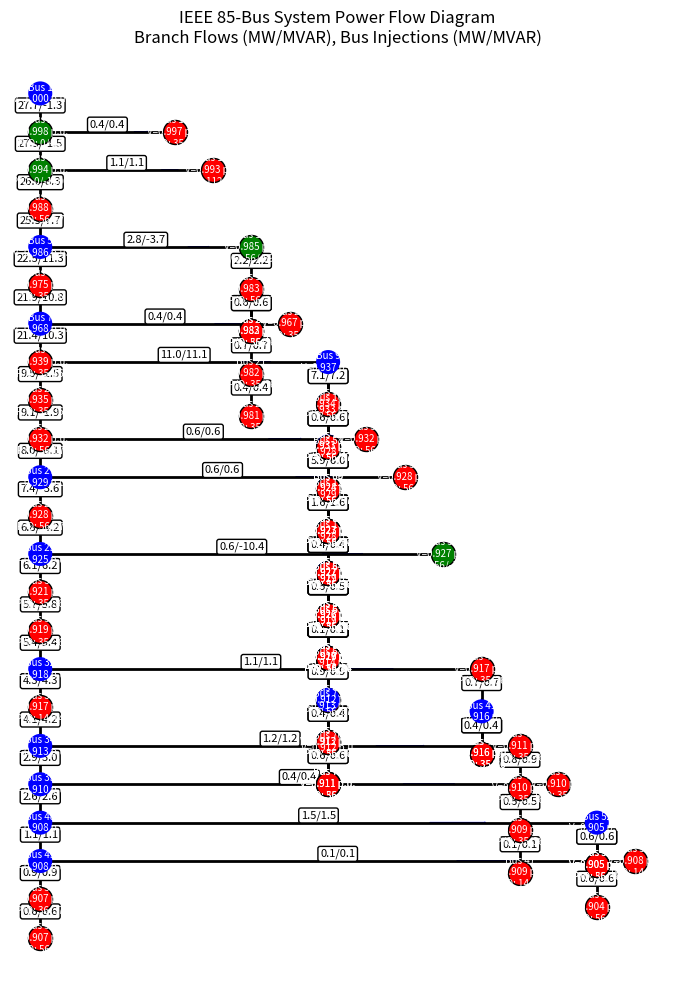
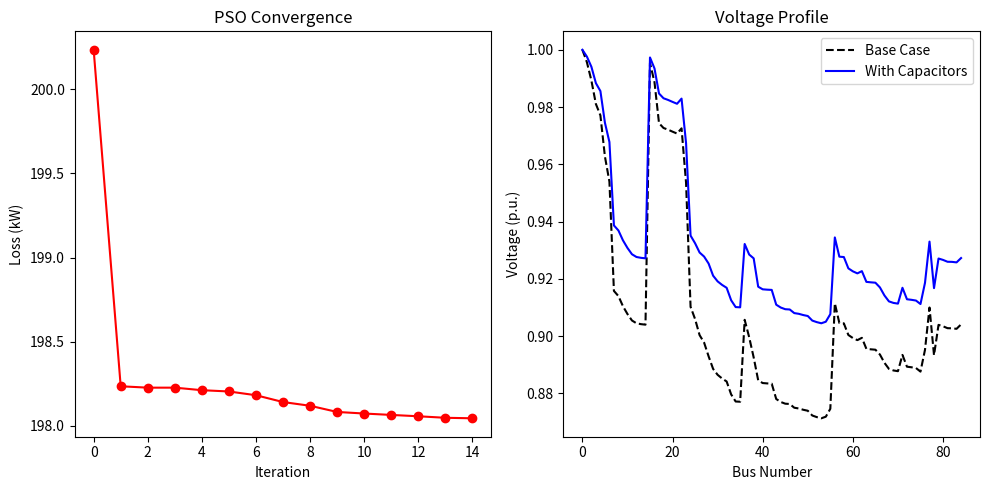

These figures' Python source, in order:
import numpy as np
import matplotlib
matplotlib.use('Agg')
import matplotlib.pyplot as plt
from collections import deque

# =============================================================================
# MULTI-BUS SYSTEM DATA INITIALIZATION
# =============================================================================
# Supports: 33-bus, 34-bus, 69-bus, and 85-bus systems
# [line_no, from_bus, to_bus, r, x]

# ==================== 33-BUS SYSTEM (IEEE) ====================
nt_33 = np.array([
    [1,1,2,0.0922,0.0470], [2,2,3,0.4930,0.2511], [3,3,4,0.3660,0.1864],
    [4,4,5,0.3811,0.1941], [5,5,6,0.8190,0.7070], [6,6,7,0.1872,0.6188],
    [7,7,8,0.7114,0.2351], [8,8,9,1.0300,0.7400], [9,9,10,1.0440,0.7400],
    [10,10,11,0.1966,0.0650], [11,11,12,0.3744,0.1238], [12,12,13,1.4680,1.1550],
    [13,13,14,0.5416,0.7129], [14,14,15,0.5910,0.7837], [15,15,16,0.7463,0.5450],
    [16,16,17,1.2890,1.7210], [17,17,18,0.7320,0.5740], [18,2,19,0.1640,0.1565],
    [19,19,20,1.5042,1.3554], [20,20,21,0.4095,0.4784], [21,21,22,0.7089,0.9373],
    [22,3,23,0.4512,0.3083], [23,23,24,0.8980,0.7091], [24,24,25,0.8960,0.7011],
    [25,6,26,0.2842,0.2235], [26,26,27,1.2591,0.9850], [27,27,28,0.9042,0.7006],
    [28,28,29,0.5075,0.2585], [29,29,30,0.9744,0.9629], [30,30,31,0.3105,0.3619],
    [31,31,32,0.3619,0.1900], [32,32,33,0.7837,0.2642]
])

pq_load_33 = np.array([
    [2,100,60], [3,90,40], [4,120,80], [5,60,30], [6,300,150],
    [7,200,100], [8,150,70], [9,210,100], [10,60,20], [11,45,30],
    [12,60,35], [13,60,35], [14,120,80], [15,60,10], [16,60,20],
    [17,90,40], [18,90,40], [19,90,40], [20,90,40], [21,90,40],
    [22,90,40], [23,420,200], [24,420,200], [25,60,25], [26,60,25],
    [27,60,20], [28,120,70], [29,200,100], [30,150,70], [31,210,100],
    [32,60,40], [33,150,70]
])

# ==================== 34-BUS SYSTEM (IEEE) ====================
nt_34 = np.array([
    [1,1,2,0.0089,0.0056], [2,2,3,0.0139,0.0110], [3,3,4,0.0111,0.0088],
    [4,4,5,0.0111,0.0088], [5,5,6,0.0178,0.0141], [6,6,7,0.0089,0.0070],
    [7,7,8,0.0089,0.0070], [8,8,9,0.0356,0.0283], [9,9,10,0.0356,0.0283],
    [10,10,11,0.0356,0.0283], [11,11,12,0.0267,0.0212], [12,12,13,0.0133,0.0106],
    [13,13,14,0.0089,0.0070], [14,14,15,0.0089,0.0070], [15,15,16,0.0267,0.0212],
    [16,16,17,0.0178,0.0141], [17,17,18,0.0356,0.0283], [18,18,19,0.0267,0.0212],
    [19,19,20,0.0178,0.0141], [20,20,21,0.0356,0.0283], [21,21,22,0.0178,0.0141],
    [22,22,23,0.0178,0.0141], [23,23,24,0.0267,0.0212], [24,2,25,0.0089,0.0070],
    [25,25,26,0.0178,0.0141], [26,26,27,0.0133,0.0106], [27,27,28,0.0089,0.0070],
    [28,28,29,0.0356,0.0283], [29,29,30,0.0267,0.0212], [30,30,31,0.0356,0.0283],
    [31,31,32,0.0178,0.0141], [32,32,33,0.0089,0.0070], [33,33,34,0.0356,0.0283]
])

pq_load_34 = np.array([
    [2,55,25], [3,30,10], [4,20,10], [5,60,25], [6,25,12],
    [7,65,29], [8,40,20], [9,75,35], [10,30,22], [11,28,5],
    [12,16,8], [13,82,28], [14,45,14], [15,48,20], [16,42,28],
    [17,60,20], [18,45,30], [19,18,5], [20,12,8], [21,82,55],
    [22,98,10], [23,15,10], [24,63,30], [25,72,14], [26,8,5],
    [27,8,5], [28,60,35], [29,45,22], [30,30,15], [31,58,20],
    [32,48,20], [33,32,16], [34,48,20]
])

# ==================== 15-BUS SYSTEM ====================
nt_15 = np.array([
    [1,1,2,0.0922,0.0470], [2,2,3,0.4930,0.2511], [3,3,4,0.3660,0.1864],
    [4,4,5,0.3811,0.1941], [5,2,6,0.8190,0.7070], [6,6,7,0.1872,0.6188],
    [7,7,8,0.7114,0.2351], [8,4,9,1.0300,0.7400], [9,9,10,1.0440,0.7400],
    [10,10,11,0.1966,0.0650], [11,5,12,0.3744,0.1238], [12,12,13,1.4680,1.1550],
    [13,8,14,0.5075,0.2585], [14,14,15,0.7837,0.2642]
])

pq_load_15 = np.array([
    [2,100,60], [3,90,40], [4,120,80], [5,60,30], [6,300,150],
    [7,200,100], [8,150,70], [9,210,100], [10,60,20], [11,45,30],
    [12,60,35], [13,60,35], [14,120,80], [15,60,10]
])

# ==================== 69-BUS SYSTEM (IEEE) ====================
nt_69 = np.array([
    [1,1,2,0.0005,0.0012], [2,2,3,0.0005,0.0012], [3,3,4,0.0015,0.0036],
    [4,4,5,0.0251,0.0294], [5,5,6,0.3660,0.1864], [6,6,7,0.3811,0.1941],
    [7,7,8,0.0922,0.0470], [8,8,9,0.4930,0.2511], [9,9,10,0.8119,0.2152],
    [10,10,11,0.2093,0.1069], [11,11,12,0.2129,0.1138], [12,12,13,0.6837,0.2685],
    [13,13,14,0.4414,0.1957], [14,14,15,0.5960,0.2476], [15,15,16,0.7463,0.5450],
    [16,16,17,1.2890,1.7210], [17,17,18,0.7320,0.5740], [18,18,19,0.5416,0.7129],
    [19,19,20,0.9498,0.7446], [20,20,21,0.7640,0.6006], [21,21,22,0.8250,0.7023],
    [22,22,23,0.8250,0.7023], [23,23,24,0.8951,0.7837], [24,24,25,0.8957,0.7802],
    [25,25,26,0.8041,0.6837], [26,26,27,0.5075,0.2585], [27,27,28,0.9744,0.9629],
    [28,28,29,0.8762,0.7091], [29,29,30,0.3105,0.3619], [30,30,31,0.3619,0.1900],
    [31,31,32,0.0044,0.0108], [32,32,33,0.4512,0.3083], [33,33,34,0.8980,0.7091],
    [34,34,35,0.8957,0.7802], [35,35,36,0.2012,0.0611], [36,36,37,0.2565,0.1738],
    [37,37,38,0.4024,0.1316], [38,38,39,0.2011,0.0611], [39,39,40,0.2565,0.1738],
    [40,40,41,0.2014,0.0611], [41,41,42,0.7087,0.9373], [42,42,43,0.9744,0.9629],
    [43,43,44,0.4512,0.3083], [44,44,45,0.8980,0.7091], [45,45,46,0.8957,0.7802],
    [46,46,47,0.8762,0.7091], [47,47,48,0.2012,0.0611], [48,48,49,0.5075,0.2585],
    [49,49,50,0.8762,0.7091], [50,8,51,0.0922,0.0470], [51,51,52,0.4930,0.2511],
    [52,52,53,0.4050,0.1325], [53,53,54,0.7838,0.2663], [54,54,55,0.3041,0.0993],
    [55,55,56,0.3410,0.1110], [56,56,57,0.5650,0.1845], [57,57,58,0.5310,0.1732],
    [58,58,59,0.6747,0.2198], [59,59,60,1.3300,0.4346], [60,60,61,1.3830,0.4506],
    [61,61,62,0.1872,0.6188], [62,62,63,0.7114,0.2351], [63,63,64,1.0300,0.7400],
    [64,64,65,1.0440,0.7400], [65,65,66,0.1966,0.0650], [66,66,67,0.3744,0.1238],
    [67,67,68,0.0047,0.0047], [68,68,69,0.7394,0.2444]
])

pq_load_69 = np.array([
    [2,100,60], [3,90,40], [4,120,80], [5,60,30], [6,300,150],
    [7,200,100], [8,150,70], [9,210,100], [10,60,20], [11,45,30],
    [12,60,35], [13,60,35], [14,120,80], [15,60,10], [16,60,20],
    [17,90,40], [18,90,40], [19,90,40], [20,90,40], [21,90,40],
    [22,90,40], [23,420,200], [24,420,200], [25,60,25], [26,60,25],
    [27,60,20], [28,120,70], [29,200,100], [30,150,70], [31,210,100],
    [32,60,40], [33,150,70], [34,60,20], [35,60,20], [36,60,25],
    [37,60,25], [38,120,70], [39,200,100], [40,150,70], [41,210,100],
    [42,60,40], [43,150,70], [44,60,20], [45,60,20], [46,60,25],
    [47,60,25], [48,45,30], [49,60,35], [50,90,40], [51,30,15],
    [52,60,35], [53,60,35], [54,120,80], [55,60,10], [56,60,20],
    [57,90,40], [58,90,40], [59,90,40], [60,90,40], [61,90,40],
    [62,420,200], [63,420,200], [64,60,25], [65,60,25], [66,60,20],
    [67,120,70], [68,200,100], [69,150,70]
])

# ==================== 85-BUS SYSTEM ====================
nt_85 = np.array([
    [1,1,2,0.108,0.075], [2,2,3,0.163,0.112], [3,3,4,0.217,0.149], [4,4,5,0.108,0.074],
    [5,5,6,0.435,0.298], [6,6,7,0.272,0.186], [7,7,8,1.197,0.820], [8,8,9,0.108,0.074],
    [9,9,10,0.598,0.410], [10,10,11,0.544,0.373], [11,11,12,0.544,0.373], [12,12,13,0.598,0.410],
    [13,13,14,0.272,0.186], [14,14,15,0.326,0.223], [15,2,16,0.728,0.302], [16,3,17,0.455,0.189],
    [17,5,18,0.820,0.340], [18,18,19,0.637,0.264], [19,19,20,0.455,0.189], [20,20,21,0.819,0.340],
    [21,21,22,1.548,0.642], [22,19,23,0.182,0.075], [23,7,24,0.910,0.378], [24,8,25,0.455,0.189],
    [25,25,26,0.364,0.151], [26,26,27,0.546,0.226], [27,27,28,0.273,0.113], [28,28,29,0.546,0.226],
    [29,29,30,0.546,0.226], [30,30,31,0.273,0.113], [31,31,32,0.182,0.075], [32,32,33,0.182,0.075],
    [33,33,34,0.819,0.340], [34,34,35,0.637,0.264], [35,35,36,0.182,0.075], [36,26,37,0.364,0.151],
    [37,27,38,1.002,0.416], [38,29,39,0.546,0.226], [39,32,40,0.455,0.189], [40,40,41,1.002,0.416],
    [41,41,42,0.273,0.113], [42,41,43,0.455,0.189], [43,34,44,1.002,0.416], [44,44,45,0.911,0.378],
    [45,45,46,0.911,0.378], [46,46,47,0.546,0.226], [47,35,48,0.637,0.264], [48,48,49,0.182,0.075],
    [49,49,50,0.364,0.151], [50,50,51,0.455,0.189], [51,48,52,1.366,0.567], [52,52,53,0.455,0.189],
    [53,53,54,0.546,0.226], [54,52,55,0.546,0.226], [55,49,56,0.546,0.226], [56,9,57,0.273,0.113],
    [57,57,58,0.819,0.340], [58,58,59,0.182,0.075], [59,58,60,0.546,0.226], [60,60,61,0.728,0.302],
    [61,61,62,1.002,0.415], [62,60,63,0.182,0.075], [63,63,64,0.728,0.302], [64,64,65,0.182,0.075],
    [65,65,66,0.182,0.075], [66,64,67,0.455,0.189], [67,67,68,0.910,0.378], [68,68,69,1.092,0.453],
    [69,69,70,0.455,0.189], [70,70,71,0.546,0.226], [71,67,72,0.182,0.075], [72,68,73,1.184,0.419],
    [73,73,74,0.273,0.113], [74,73,75,1.002,0.416], [75,70,76,0.546,0.226], [76,65,77,0.910,0.370],
    [77,10,78,0.637,0.264], [78,67,79,0.546,0.226], [79,12,80,0.728,0.302], [80,80,81,0.364,0.151],
    [81,81,82,0.910,0.370], [82,81,83,1.092,0.453], [83,83,84,1.002,0.416], [84,13,85,0.819,0.340]
])

pq_load_85 = np.array([
    [4,56,57.13],[6,35.28,35.99],[8,35.28,35.99],[11,56,57.13],[14,35.28,35.99],[15,35.28,35.99],
    [16,35.28,35.99],[17,112,114.26],[18,56,57.13],[19,56,57.13],[20,35.28,35.99],[21,35.28,35.99],
    [22,35.28,35.99],[23,56,57.13],[24,35.28,35.99],[25,35.28,35.99],[26,56,57.13],[28,56,57.13],
    [30,35.28,35.99],[31,35.28,35.99],[33,14,14.28],[36,35.28,35.99],[37,56,57.13],[38,56,57.13],
    [39,56,57.13],[40,35.28,35.99],[42,35.28,35.99],[43,35.28,35.99],[44,35.28,35.99],[45,35.28,35.99],
    [46,35.28,35.99],[47,14,14.28],[50,36.28,37.01],[51,56,57.13],[53,35.28,35.99],[54,56,57.13],
    [55,56,57.13],[56,14,14.28],[57,56,57.13],[59,56,57.13],[60,56,57.13],[61,56,57.13],[62,56,57.13],
    [63,14,14.28],[66,56,57.13],[69,56,57.13],[71,35.28,35.99],[72,56,57.13],[74,56,57.13],[75,35.28,35.99],
    [76,56,57.13],[77,14,14.28],[78,56,57.13],[79,35.28,35.99],[80,56,57.13],[82,56,57.13],[83,35.28,35.99],
    [84,14,14.28],[85,35.28,35.99]
])

# =============================================================================
# SYSTEM CONFIGURATIONS DICTIONARY
# =============================================================================
BUS_SYSTEMS = {
    '33': {
        'network': nt_33,
        'loads': pq_load_33,
        'num_buses': 33,
        'num_lines': 32,
        'base_kv': 12.66,
        'base_kva': 100.0,
        'default_buses': [6, 14, 24, 30]
    },
    '34': {
        'network': nt_34,
        'loads': pq_load_34,
        'num_buses': 34,
        'num_lines': 33,
        'base_kv': 24.9,
        'base_kva': 100.0,
        'default_buses': [8, 16, 23, 32]
    },
    '15': {
        'network': nt_15,
        'loads': pq_load_15,
        'num_buses': 15,
        'num_lines': 14,
        'base_kv': 11.0,
        'base_kva': 100.0,
        'default_buses': [5, 9, 12, 15]
    },
    '69': {
        'network': nt_69,
        'loads': pq_load_69,
        'num_buses': 69,
        'num_lines': 68,
        'base_kv': 12.66,
        'base_kva': 100.0,
        'default_buses': [12, 15, 42, 62]
    },
    '85': {
        'network': nt_85,
        'loads': pq_load_85,
        'num_buses': 85,
        'num_lines': 84,
        'base_kv': 11.0,
        'base_kva': 100.0,
        'default_buses': [3, 39, 2, 18]
    }
}

def get_system_data(system_id='85'):
    """Returns network topology, loads, and parameters for specified system"""
    if system_id not in BUS_SYSTEMS:
        system_id = '85'
    return BUS_SYSTEMS[system_id]

# Default system (85-bus)
DEFAULT_SYSTEM = BUS_SYSTEMS['85']
BASE_KV = DEFAULT_SYSTEM['base_kv']
BASE_KVA = DEFAULT_SYSTEM['base_kva']
Z_BASE = (BASE_KV**2 * 1000) / BASE_KVA
nt = DEFAULT_SYSTEM['network']
pq_load_data = DEFAULT_SYSTEM['loads']

def load_flow(q_caps, bus_indices=None, system_id='85'):
    """Calculates total power loss (kW), bus voltages, and branch power flows for specified system."""
    
    sys_config = get_system_data(system_id)
    network = sys_config['network']
    loads = sys_config['loads']
    n_bus = sys_config['num_buses']
    n_lines = sys_config['num_lines']
    base_kv = sys_config['base_kv']
    base_kva = sys_config['base_kva']
    z_base = (base_kv**2 * 1000) / base_kva
    
    if bus_indices is None:
        bus_indices = sys_config['default_buses']
    
    p_load = np.zeros(n_bus)
    q_load = np.zeros(n_bus)
    for row in loads:
        p_load[int(row[0]) - 1] = row[1]
        q_load[int(row[0]) - 1] = row[2]
    
    for idx, bus_no in enumerate(bus_indices):
        q_load[int(bus_no) - 1] -= q_caps[idx]
    
    P = p_load / base_kva
    Q = q_load / base_kva
    R = network[:, 3] / z_base
    X = network[:, 4] / z_base
    f_bus = network[:, 1].astype(int) - 1
    t_bus = network[:, 2].astype(int) - 1

    V = np.ones(n_bus, dtype=complex)
    pl_loss = np.zeros(n_lines, dtype=float)
    I_br = np.zeros(n_lines, dtype=complex)

    children = {bus: [] for bus in range(n_bus)}
    for idx, parent in enumerate(f_bus):
        children[parent].append(idx)

    bus_depth = np.zeros(n_bus, dtype=int)
    queue = [0]
    while queue:
        node = queue.pop(0)
        for branch_idx in children[node]:
            child = t_bus[branch_idx]
            bus_depth[child] = bus_depth[node] + 1
            queue.append(child)
    branch_depth = bus_depth[t_bus]
    backward_order = np.argsort(-branch_depth)
    forward_order = np.argsort(branch_depth)

    for _ in range(50):
        V_prev = V.copy()
        I_load = np.zeros(n_bus, dtype=complex)
        for bus in range(1, n_bus):
            if np.abs(V[bus]) < 1e-6:
                V[bus] = 1.0 + 0j
            S_bus = P[bus] + 1j * Q[bus]
            I_load[bus] = np.conj(S_bus / V[bus])

        I_br.fill(0.0)
        for idx in backward_order:
            node = t_bus[idx]
            I_br[idx] = I_load[node] + np.sum(I_br[children[node]])

        for idx in forward_order:
            sending = f_bus[idx]
            receiving = t_bus[idx]
            V[receiving] = V[sending] - (R[idx] + 1j * X[idx]) * I_br[idx]

        if np.max(np.abs(V - V_prev)) < 1e-6:
            break

    for idx in range(n_lines):
        pl_loss[idx] = R[idx] * (np.abs(I_br[idx]) ** 2) * base_kva

    S_br = V[f_bus] * np.conj(I_br)
    P_branch = S_br.real
    Q_branch = S_br.imag

    return np.sum(pl_loss), np.abs(V), P_branch, Q_branch


def get_bus_layout(network):
    """Create IEEE-style schematic layout with main trunk and lateral branches."""
    children = {}
    for row in network:
        parent = int(row[1])
        child = int(row[2])
        children.setdefault(parent, []).append(child)

    # BFS to identify trunk vs lateral branches
    positions = {1: (0, 0)}  # Substation at origin
    visited = {1}
    trunk = [1]  # Main feeder path
    branch_spacing = 1.0 if len(network) <= 40 else 1.5
    lateral_offset = 2 if len(network) <= 40 else 3
    
    # Find longest path as main trunk
    def get_longest_path(node, depth=0):
        if not children.get(node, []):
            return [node], depth
        longest_child_path = [], 0
        for child in sorted(children.get(node, [])):
            path, d = get_longest_path(child, depth + 1)
            if len(path) > len(longest_child_path[0]):
                longest_child_path = path, d
        return [node] + longest_child_path[0], longest_child_path[1]
    
    trunk, _ = get_longest_path(1)
    visited.update(trunk)
    
    is_69 = len(network) == 68
    trunk_spacing = 5.0 if is_69 else 2.0 if len(network) > 40 else 1.2
    branch_spacing = 4.5 if is_69 else 2.2 if len(network) > 40 else 1.2
    trunk_x_base = -6.0 if is_69 else 0.0

    # Position trunk vertically
    for idx, bus in enumerate(trunk):
        positions[bus] = (trunk_x_base, -idx * trunk_spacing)
    
    # Position lateral branches
    lateral_offset = 7 if len(network) > 40 else 3
    for trunk_bus in trunk:
        laterals = [c for c in sorted(children.get(trunk_bus, [])) if c not in visited]
        if not laterals:
            continue
        root_y = positions[trunk_bus][1]
        for lat_idx, lateral_root in enumerate(laterals):
            # BFS for each lateral subtree
            lat_queue = deque([(lateral_root, 0)])
            if is_69:
                branch_x = 14.0
                branch_x_step = 0.0
                branch_start_y = root_y - 2.5
            else:
                branch_x = lateral_offset * (1 if lat_idx % 2 == 0 else -1)
                branch_x_step = 0.0
                branch_start_y = root_y
            while lat_queue:
                node, lat_depth = lat_queue.popleft()
                visited.add(node)
                positions[node] = (branch_x + lat_depth * branch_x_step, branch_start_y - lat_depth * branch_spacing)
                for child in sorted(children.get(node, [])):
                    if child not in visited:
                        lat_queue.append((child, lat_depth + 1))
            lateral_offset += 2
    
    return positions


def get_bus_diagram_data(system_id='85'):
    """Return node and edge data for the selected IEEE bus system."""
    sys_config = get_system_data(system_id)
    network = sys_config['network']
    loads = sys_config['loads']
    default_buses = sys_config['default_buses']

    load_map = {int(row[0]): (float(row[1]), float(row[2])) for row in loads}
    nodes = []
    for bus in range(1, sys_config['num_buses'] + 1):
        p, q = load_map.get(bus, (0.0, 0.0))
        nodes.append({
            'bus': bus,
            'p_mw': p,
            'q_mvar': q,
            'has_load': p != 0.0 or q != 0.0,
            'is_candidate': bus in default_buses
        })

    edges = [
        {
            'from_bus': int(row[1]),
            'to_bus': int(row[2]),
            'r': float(row[3]),
            'x': float(row[4])
        }
        for row in network
    ]

    positions = get_bus_layout(network)
    return {
        'system_id': system_id,
        'nodes': nodes,
        'edges': edges,
        'positions': positions,
        'default_buses': default_buses
    }


def plot_bus_diagram(system_id='85', figsize=(16, 12), show=True, save_path=None):
    """Plot IEEE-standard schematic bus diagram matching PDF reference style."""
    data = get_bus_diagram_data(system_id)
    positions = data['positions']

    fig, ax = plt.subplots(figsize=figsize)
    
    # Draw substation box at top
    sub_x, sub_y = positions[1]
    rect = plt.Rectangle((sub_x - 0.4, sub_y + 0.4), 0.8, 0.5, 
                          fill=True, facecolor='lightblue', edgecolor='black', linewidth=2.5)
    ax.add_patch(rect)
    ax.text(sub_x, sub_y + 0.65, 'Substation', ha='center', va='center', fontweight='bold', fontsize=11)
    
    # Draw edges as line segments
    for edge in data['edges']:
        start = positions[edge['from_bus']]
        end = positions[edge['to_bus']]
        if abs(start[0] - end[0]) > 0.2 and abs(start[1] - end[1]) > 0.2:
            if abs(start[0] - end[0]) > abs(start[1] - end[1]):
                elbow = (end[0], start[1])
            else:
                elbow = (start[0], end[1])
            ax.plot([start[0], elbow[0]], [start[1], elbow[1]], 'k-', linewidth=2.5, zorder=1)
            ax.plot([elbow[0], end[0]], [elbow[1], end[1]], 'k-', linewidth=2.5, zorder=1)
        else:
            ax.plot([start[0], end[0]], [start[1], end[1]], 'k-', linewidth=2.5, zorder=1)
    
    # Draw buses as numbered circles (single-line diagram style)
    for node in data['nodes']:
        x, y = positions.get(node['bus'], (0.0, 0.0))
        
        # Bus circle - small filled circle with number inside
        circle = plt.Circle((x, y), 0.35, color='white', ec='black', linewidth=2, zorder=3, fill=True)
        ax.add_patch(circle)
        
        # Bus number positioned to the right or left depending on branch side
        if x >= 0:
            label_x = x + 0.55
            label_ha = 'left'
        else:
            label_x = x - 0.55
            label_ha = 'right'
        ax.text(label_x, y, str(node['bus']), ha=label_ha, va='center', 
               fontweight='bold', fontsize=10, zorder=4,
               bbox=dict(boxstyle='circle,pad=0.25', facecolor='white', edgecolor='black', linewidth=1.5))
        
        # Load symbol (T-shaped) - drawn below bus
        if node['has_load']:
            # Vertical line
            ax.plot([x, x], [y - 0.35, y - 0.85], 'k-', linewidth=2, zorder=2)
            # Horizontal crossbar
            ax.plot([x - 0.2, x + 0.2], [y - 0.55, y - 0.55], 'k-', linewidth=2, zorder=2)
            
            # Load value label
            load_text = f"{node['p_mw']:.0f}MW\n{node['q_mvar']:.0f}MVAR"
            ax.text(x, y - 1.0, load_text, fontsize=7, ha='center', va='top',
                   bbox=dict(boxstyle='round,pad=0.3', facecolor='lightyellow', edgecolor='gray', alpha=0.9))
        
        # Capacitor indicator (C symbol)
        if node['is_candidate']:
            ax.text(x + 0.6, y - 0.55, 'C', ha='left', va='center', fontweight='bold', 
                   fontsize=9, color='green',
                   bbox=dict(boxstyle='circle,pad=0.2', facecolor='lightgreen', edgecolor='darkgreen', linewidth=1.5))
    
    # Legend
    from matplotlib.patches import Patch
    from matplotlib.lines import Line2D
    legend_elements = [
        Line2D([0], [0], color='black', linewidth=2.5, label='Transmission Line'),
        Line2D([0], [0], marker='o', color='w', markerfacecolor='white', 
               markeredgecolor='black', markersize=8, label='Bus', markeredgewidth=2),
        Line2D([0], [0], marker='_', color='k', linewidth=2, markersize=15, label='Load (T-symbol)', linestyle='None'),
        Patch(facecolor='lightgreen', edgecolor='darkgreen', label='Capacitor Location')
    ]
    ax.legend(handles=legend_elements, loc='upper right', fontsize=9, framealpha=0.95)
    
    ax.set_title(f"IEEE {system_id}-Bus System - Single Line Diagram", fontsize=14, fontweight='bold')
    ax.axis('off')
    ax.set_aspect('equal')
    ax.margins(0.15)
    plt.tight_layout()

    if save_path:
        plt.savefig(save_path, dpi=150, bbox_inches='tight')
    if show:
        plt.show()
    plt.close()


def plot_power_flow_diagram(system_id='85', q_caps=None, bus_indices=None, figsize=(16, 10), show=True, save_path=None):
    """Plot a standard IEEE bus system diagram showing branch power flows and bus injections."""
    if q_caps is None:
        q_caps = [0] * len(get_system_data(system_id)['default_buses'])
    if bus_indices is None:
        bus_indices = get_system_data(system_id)['default_buses']
    
    # Get system data
    sys_config = get_system_data(system_id)
    network = sys_config['network']
    loads = sys_config['loads']
    base_kva = sys_config['base_kva']
    
    # Run load flow to get power flows
    _, voltages, P_br, Q_br = load_flow(q_caps, bus_indices, system_id)
    
    # Get diagram data
    data = get_bus_diagram_data(system_id)
    positions = data['positions']
    
    # Calculate bus injections (loads - capacitors)
    p_load = np.zeros(sys_config['num_buses'])
    q_load = np.zeros(sys_config['num_buses'])
    for row in loads:
        p_load[int(row[0])-1] = row[1]
        q_load[int(row[0])-1] = row[2]
    
    # Apply capacitors
    for idx, bus_no in enumerate(bus_indices):
        q_load[int(bus_no) - 1] -= q_caps[idx]
    
    # Create figure
    plt.figure(figsize=figsize)
    ax = plt.gca()
    
    # Draw edges with power flows
    for i, edge in enumerate(data['edges']):
        start = positions[edge['from_bus']]
        end = positions[edge['to_bus']]
        
        # Draw line
        ax.plot([start[0], end[0]], [start[1], end[1]], color='black', linewidth=2)
        
        # Add power flow label
        mid_x = (start[0] + end[0]) / 2
        mid_y = (start[1] + end[1]) / 2
        p_flow = P_br[i]
        q_flow = Q_br[i]
        flow_label = f"{p_flow:.1f}/{q_flow:.1f}"
        ax.text(mid_x, mid_y + 0.1, flow_label, fontsize=8, ha='center', va='bottom', 
                bbox=dict(boxstyle="round,pad=0.2", facecolor="white", edgecolor="black"))
        
        # Add arrow indicating direction (from -> to)
        dx = end[0] - start[0]
        dy = end[1] - start[1]
        arrow_x = start[0] + dx * 0.7
        arrow_y = start[1] + dy * 0.7
        ax.arrow(arrow_x, arrow_y, dx * 0.1, dy * 0.1, head_width=0.05, head_length=0.05, 
                fc='blue', ec='blue', length_includes_head=True)
    
    # Draw nodes with injections
    for node in data['nodes']:
        x, y = positions.get(node['bus'], (0.0, 0.0))
        
        # Determine color
        if node['bus'] in bus_indices:
            color = 'green'  # Capacitor bus
            edge_color = 'black'
        elif node['has_load']:
            color = 'red'   # Load bus
            edge_color = 'black'
        else:
            color = 'blue'  # Slack or intermediate
            edge_color = 'none'
        
        ax.scatter([x], [y], s=300, c=color, edgecolors=edge_color, zorder=3)
        
        # Bus label
        label = f"Bus {node['bus']}\nV={voltages[node['bus']-1]:.3f} p.u."
        
        # Add injection if any
        p_inj = p_load[node['bus']-1]
        q_inj = q_load[node['bus']-1]
        if p_inj != 0 or q_inj != 0:
            label += f"\nP/Q: {p_inj:.0f}/{q_inj:.0f}"
        
        ax.text(x, y, label, fontsize=7, ha='center', va='center', color='white', zorder=4)
    
    ax.set_title(f"IEEE {system_id}-Bus System Power Flow Diagram\nBranch Flows (MW/MVAR), Bus Injections (MW/MVAR)")
    ax.axis('off')
    ax.set_aspect('equal')
    plt.tight_layout()
    
    if save_path:
        plt.savefig(save_path, dpi=150, bbox_inches='tight')
    if show:
        plt.show()
    plt.close()


def load_flow_33(q_caps, bus_indices=None):
    """Wrapper for 33-bus system load flow calculation."""
    loss, v, p_br, q_br = load_flow(q_caps, bus_indices=bus_indices, system_id='33')
    return loss, v, p_br, q_br


def load_flow_34(q_caps, bus_indices=None):
    """Wrapper for 34-bus system load flow calculation."""
    loss, v, p_br, q_br = load_flow(q_caps, bus_indices=bus_indices, system_id='34')
    return loss, v, p_br, q_br


def load_flow_69(q_caps, bus_indices=None):
    """Wrapper for 69-bus system load flow calculation."""
    loss, v, p_br, q_br = load_flow(q_caps, bus_indices=bus_indices, system_id='69')
    return loss, v, p_br, q_br

# =============================================================================
# 2. PSO OPTIMIZATION SETTINGS
# =============================================================================
if __name__ == "__main__":
    num_particles = 20
    max_iter = 15
    dim = 4
    v_max = 110.0
    w, c1, c2 = 0.7, 2.05, 2.05

    # Initialize
    pos = np.random.uniform(0, 1100, (num_particles, dim))
    vel = np.random.uniform(-v_max, v_max, (num_particles, dim))
    pbest_pos = pos.copy()
    pbest_val = np.array([load_flow(p)[0] for p in pos])
    gbest_pos = pbest_pos[np.argmin(pbest_val)]
    gbest_val = np.min(pbest_val)

    convergence = []

    print("Running PSO for Optimal Capacitor Placement...")

    for i in range(max_iter):
        for j in range(num_particles):
            r1, r2 = np.random.rand(dim), np.random.rand(dim)
            vel[j] = w*vel[j] + c1*r1*(pbest_pos[j] - pos[j]) + c2*r2*(gbest_pos - pos[j])
            vel[j] = np.clip(vel[j], -v_max, v_max)
            pos[j] = np.clip(pos[j] + vel[j], 0, 1100)
            
            current_loss, _, _, _ = load_flow(pos[j])
            if current_loss < pbest_val[j]:
                pbest_val[j] = current_loss
                pbest_pos[j] = pos[j].copy()
                
        if np.min(pbest_val) < gbest_val:
            gbest_val = np.min(pbest_val)
            gbest_pos = pbest_pos[np.argmin(pbest_val)].copy()
            
        convergence.append(gbest_val)
        print(f"Iter {i+1}: Best Loss = {gbest_val:.4f} kW")

    # Final Results
    initial_loss, base_v, _, _ = load_flow([0,0,0,0])
    final_loss, final_v, _, _ = load_flow(gbest_pos)

    print("\n" + "="*40)
    print(f"Optimal Capacitor at Bus 3:  {gbest_pos[0]:.2f} kVAR")
    print(f"Optimal Capacitor at Bus 39: {gbest_pos[1]:.2f} kVAR")
    print(f"Optimal Capacitor at Bus 2:  {gbest_pos[2]:.2f} kVAR")
    print(f"Optimal Capacitor at Bus 18: {gbest_pos[3]:.2f} kVAR")
    print("-" * 40)
    print(f"Initial Power Loss: {initial_loss:.4f} kW")
    print(f"Optimal Power Loss: {final_loss:.4f} kW")
    print(f"Loss Reduction:     {((initial_loss-final_loss)/initial_loss)*100:.2f}%")
    print("="*40)

    # =============================================================================
    # 4. POWER FLOW DIAGRAM
    # =============================================================================
    print("Generating power flow diagram...")
    plot_power_flow_diagram(system_id='85', q_caps=gbest_pos, bus_indices=[3,39,2,18], save_path='power_flow_diagram.png')

    # =============================================================================
    # 3. PLOTTING
    # =============================================================================
    plt.figure(figsize=(10, 5))
    plt.subplot(1, 2, 1)
    plt.plot(convergence, 'r-o')
    plt.title("PSO Convergence")
    plt.xlabel("Iteration"); plt.ylabel("Loss (kW)")

    plt.subplot(1, 2, 2)
    plt.plot(base_v, 'k--', label='Base Case')
    plt.plot(final_v, 'b-', label='With Capacitors')
    plt.title("Voltage Profile"); plt.legend()
    plt.xlabel("Bus Number"); plt.ylabel("Voltage (p.u.)")

    plt.tight_layout()
    plt.show()
